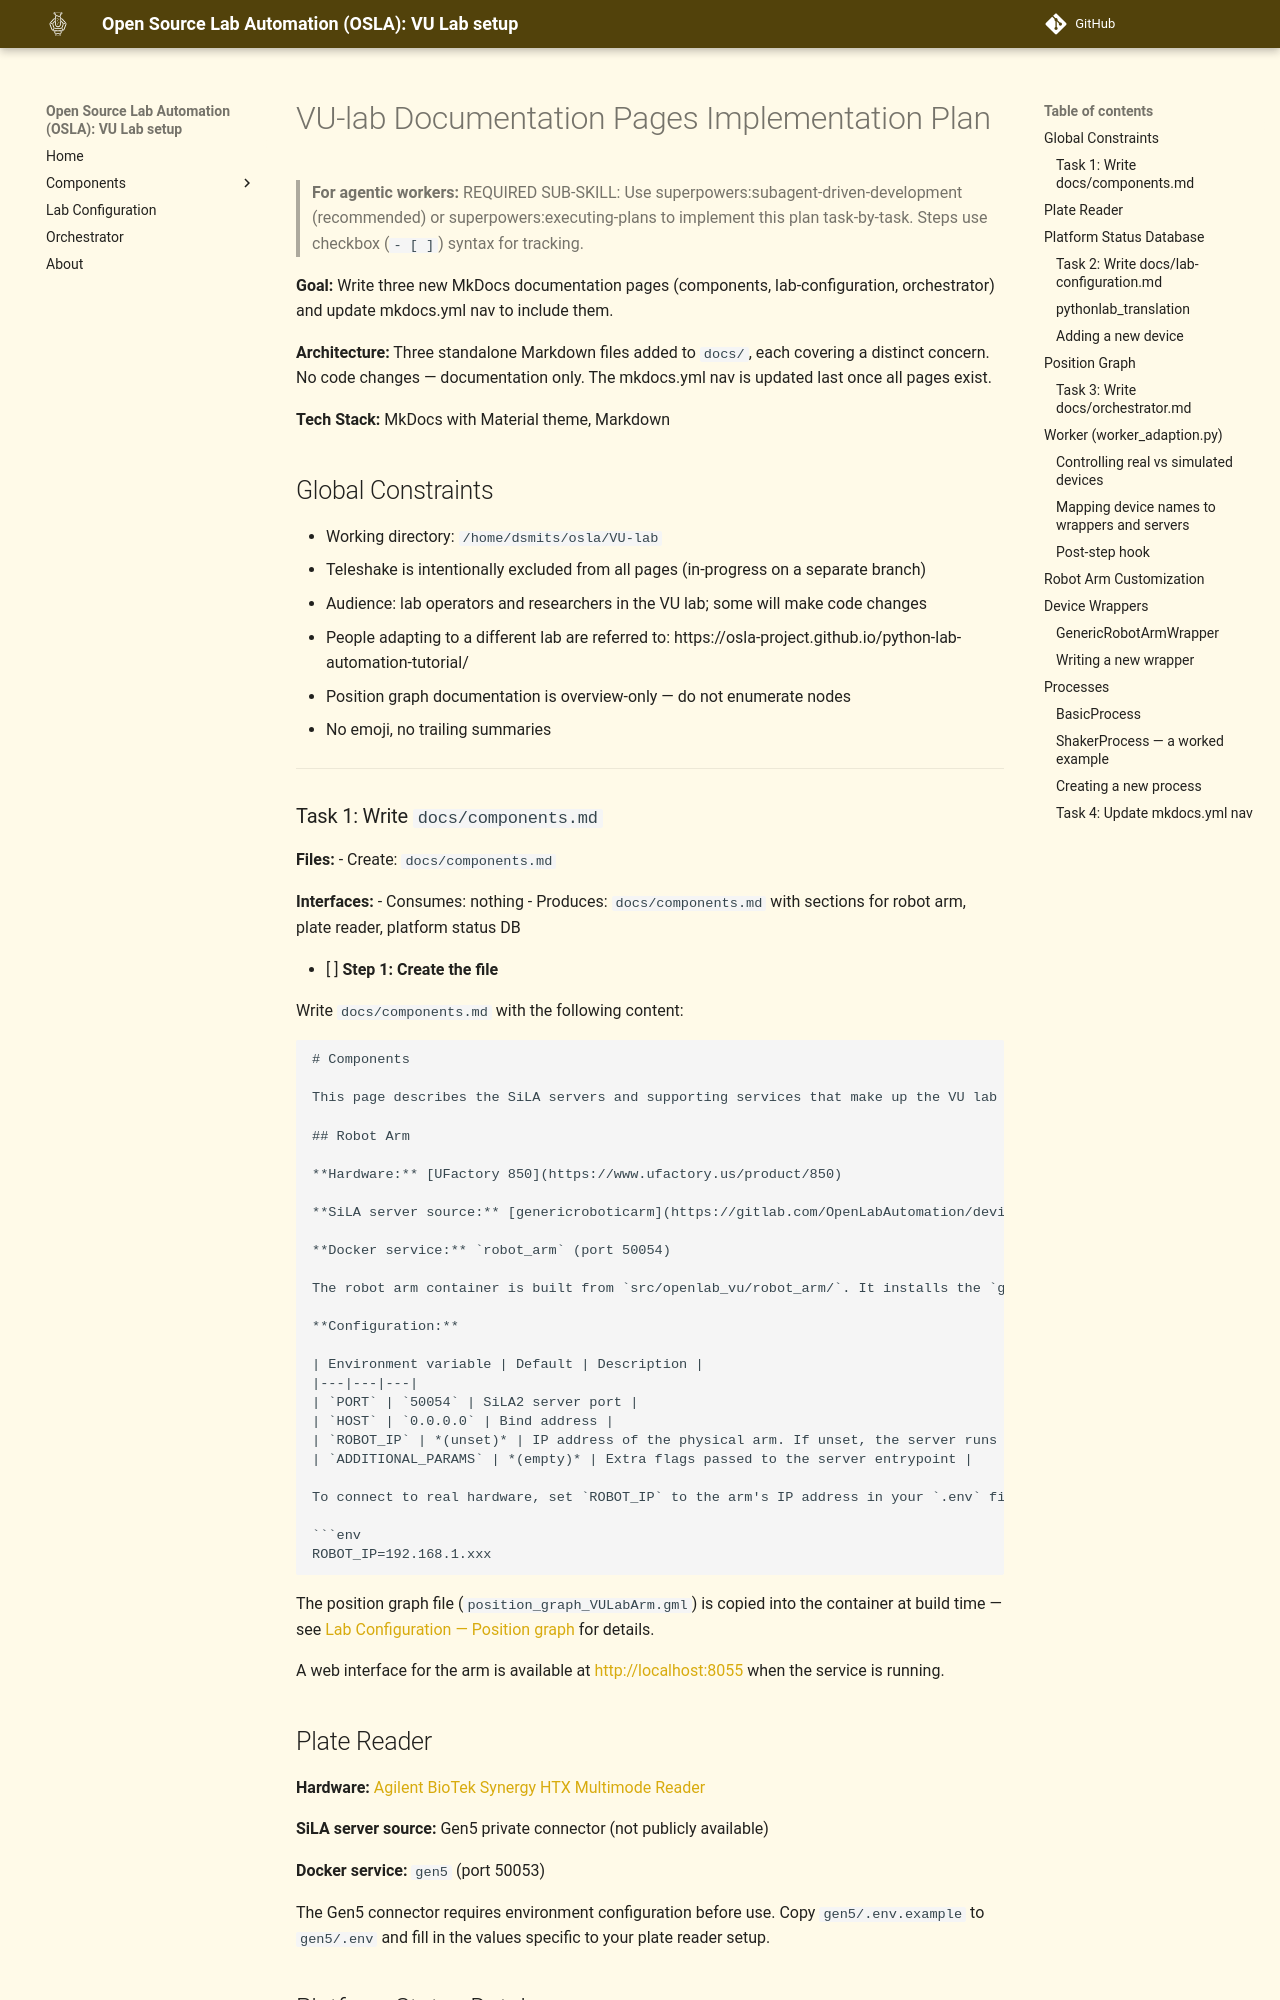

repository: OSLA-project/VU-lab · page: superpowers/plans/2026-06-24-documentation-pages/index.html · generator: mkdocs

# VU-lab Documentation Pages Implementation Plan

> **For agentic workers:** REQUIRED SUB-SKILL: Use superpowers:subagent-driven-development (recommended) or superpowers:executing-plans to implement this plan task-by-task. Steps use checkbox (`- [ ]`) syntax for tracking.

**Goal:** Write three new MkDocs documentation pages (components, lab-configuration, orchestrator) and update mkdocs.yml nav to include them.

**Architecture:** Three standalone Markdown files added to `docs/`, each covering a distinct concern. No code changes — documentation only. The mkdocs.yml nav is updated last once all pages exist.

**Tech Stack:** MkDocs with Material theme, Markdown

## Global Constraints

- Working directory: `/home/dsmits/osla/VU-lab`
- Teleshake is intentionally excluded from all pages (in-progress on a separate branch)
- Audience: lab operators and researchers in the VU lab; some will make code changes
- People adapting to a different lab are referred to: https://osla-project.github.io/python-lab-automation-tutorial/
- Position graph documentation is overview-only — do not enumerate nodes
- No emoji, no trailing summaries

---
